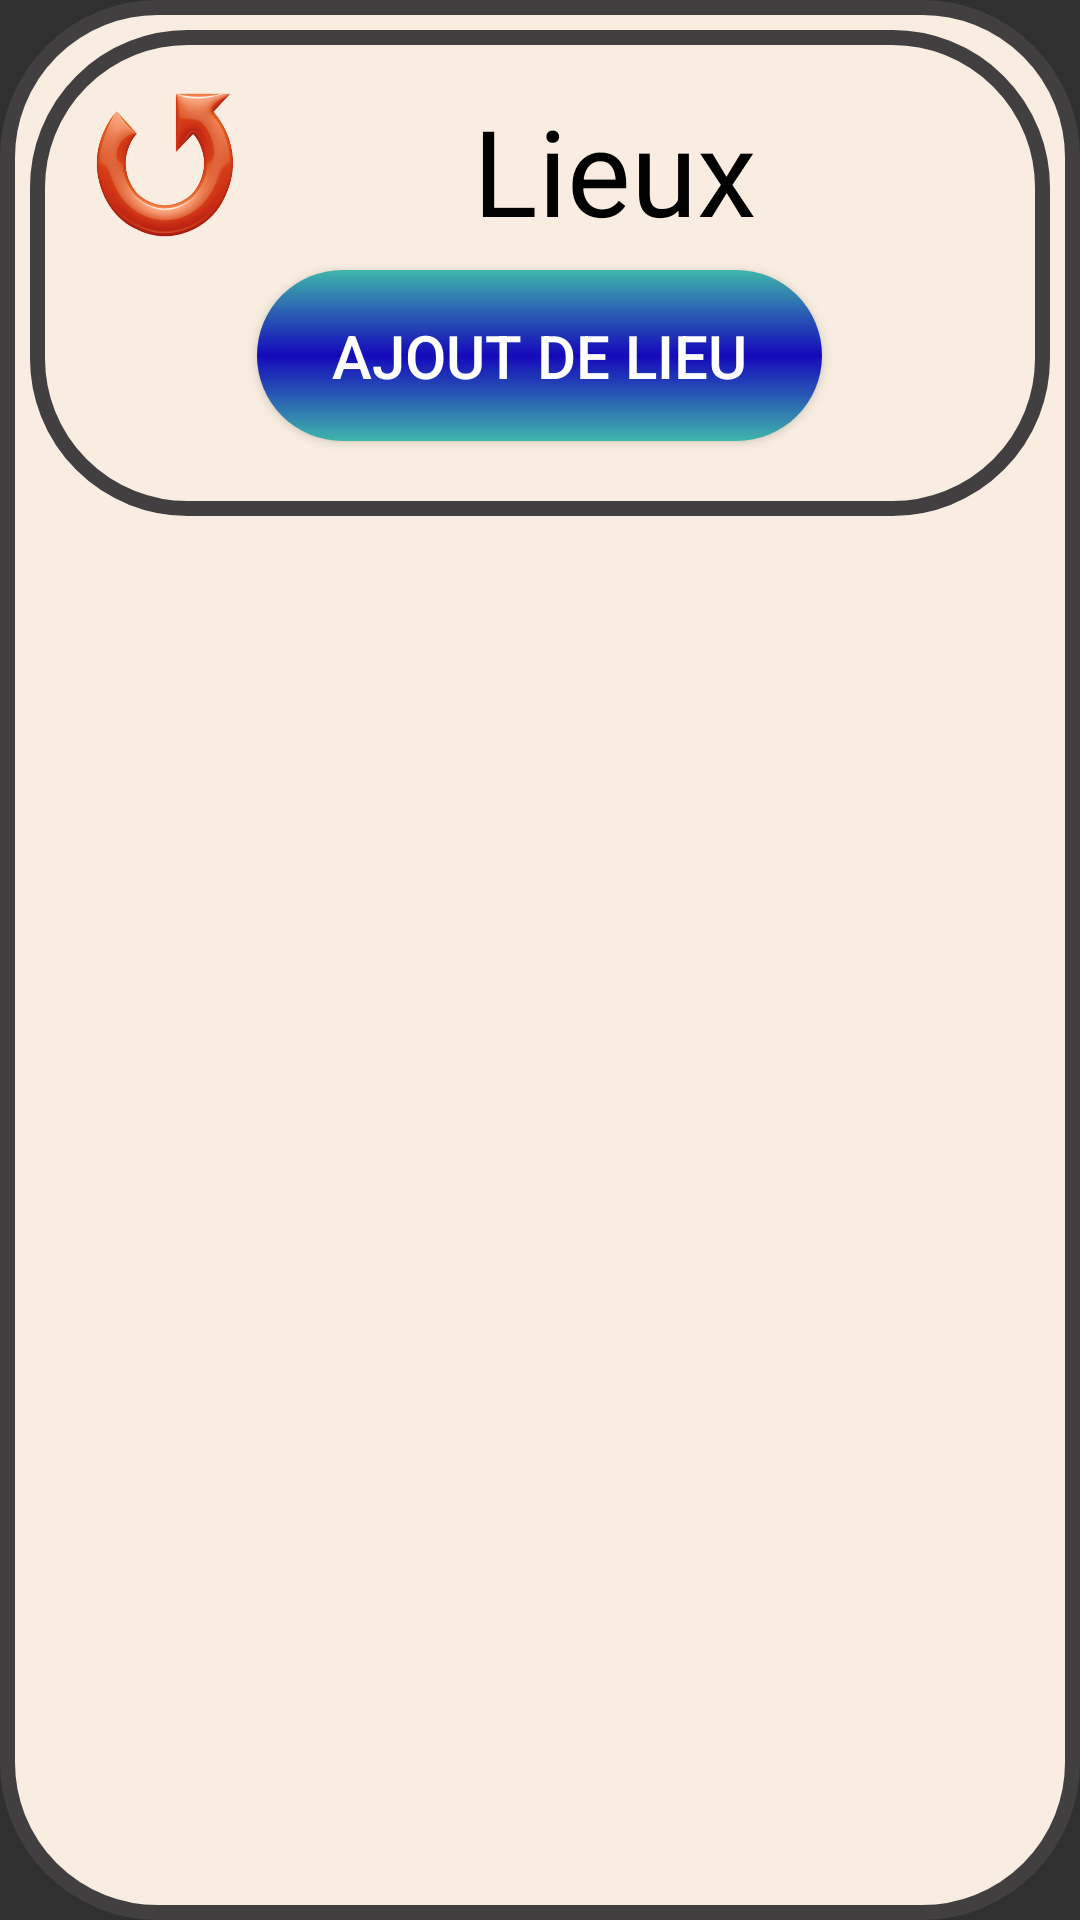

Android layout source for this screen:
<!-- AndroidManifest.xml: application theme Theme.PointagePerso3 -->
<!-- res/layout/pointage_detail_endroit.xml -->
<?xml version="1.0" encoding="utf-8"?>
<LinearLayout xmlns:android="http://schemas.android.com/apk/res/android"
    android:layout_width="match_parent"
    android:layout_height="match_parent"
    android:layout_marginHorizontal="20dp"
    android:layout_marginVertical="20dp"
    android:background="@drawable/_background_general"
    android:orientation="vertical">

    <LinearLayout
        android:id="@+id/LL_date"
        android:layout_width="match_parent"
        android:layout_height="wrap_content"
        android:layout_marginBottom="30dp"
        android:gravity="center">

        <RelativeLayout
            android:layout_width="match_parent"
            android:layout_height="wrap_content"
            android:background="@drawable/_background_general">

            <LinearLayout
                android:id="@+id/LL_lieu"
                android:layout_width="match_parent"
                android:layout_height="wrap_content"
                android:layout_margin="10dp">

                <Button
                    android:id="@+id/btn_Retour"
                    android:layout_width="50dp"
                    android:layout_height="50dp"
                    android:background="@drawable/retour"
                    android:foreground="@drawable/retour"
                    android:layout_gravity="center_vertical"/>

                <TextView
                    android:id="@+id/tv_ChantierTitre"
                    android:layout_width="match_parent"
                    android:layout_height="match_parent"
                    android:gravity="center"
                    android:text="@string/lieux_disponibles"
                    android:textAlignment="center"
                    android:textColor="@color/black"
                    android:textSize="40sp" />

            </LinearLayout>

            <Button
                android:id="@+id/ajout_lieu"
                android:layout_width="wrap_content"
                android:layout_height="wrap_content"
                android:layout_below="@id/LL_lieu"
                android:layout_centerHorizontal="true"
                android:layout_marginBottom="15dp"
                android:background="@drawable/bouton_par_defaut"
                android:paddingHorizontal="25dp"
                android:paddingVertical="15dp"
                android:textSize="20sp"                android:text="@string/ajout_de_lieu"
                android:textColor="@color/white"
     />
        </RelativeLayout>
    </LinearLayout>

    <androidx.recyclerview.widget.RecyclerView
        android:id="@+id/RV_1"
        android:layout_width="match_parent"
        android:layout_height="wrap_content"
        android:padding="20dp"/>
</LinearLayout>
<!-- resources referenced by this layout -->
<resources>
  <color name="black">#FF000000</color>
  <color name="white">#FFFFFF</color>
  <!-- drawable _background_general (drawable-v24) -->
  <?xml version="1.0" encoding="UTF-8"?>
  <shape xmlns:android="http://schemas.android.com/apk/res/android" android:shape="rectangle">
      <corners android:radius="50dp"/>
      <padding android:left="10dp" android:right="10dp" android:top="10dp" android:bottom="10dp"/>
      <stroke android:width="5dp" android:color="#413F3F"/>
      <solid android:color="#F8EDE0"/>
  </shape>
  <!-- drawable bouton_par_defaut (drawable-v24) -->
  <?xml version="1.0" encoding="UTF-8"?>
  <shape xmlns:android="http://schemas.android.com/apk/res/android" android:shape="rectangle">
      <corners android:radius="50dp"/>
  
      <gradient android:startColor="#3FB5AB"
          android:centerColor="#1509BB"
          android:endColor="#3FB5AB"
          android:type="linear"
          android:angle="90"
          />
  </shape>
  <!-- drawable retour: png bitmap (drawable-v24, 110304 bytes) -->
  <string name="ajout_de_lieu">Ajout de Lieu</string>
  <string name="lieux_disponibles">Lieux disponibles</string>
  <style name="Theme.PointagePerso3" parent="Theme.AppCompat.NoActionBar">
  
      </style>
</resources>
